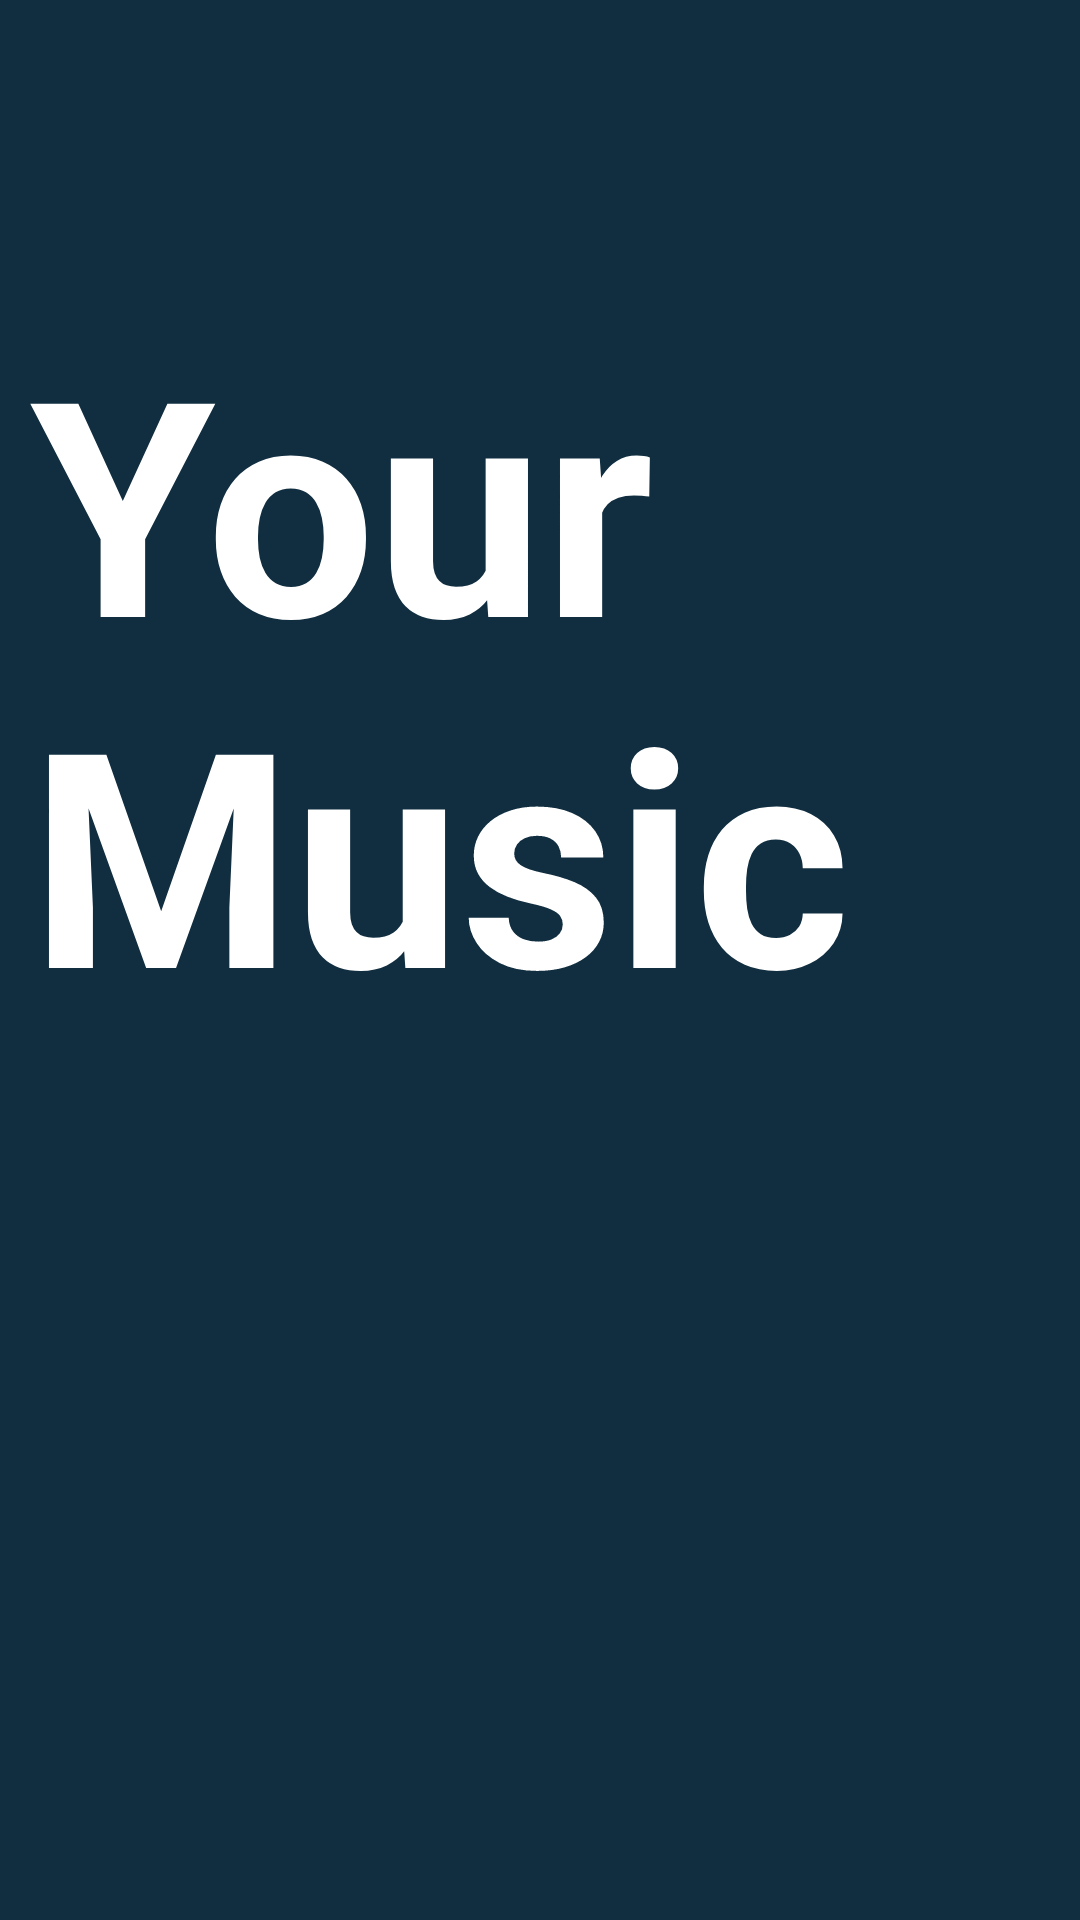

Produce the Android XML layout that renders to this screen, including the resource entries it uses.
<!-- AndroidManifest.xml: application theme AppTheme -->
<!-- res/layout/activity_main.xml -->
<?xml version="1.0" encoding="utf-8"?>
<FrameLayout xmlns:android="http://schemas.android.com/apk/res/android"
    xmlns:app="http://schemas.android.com/apk/res-auto"
    xmlns:tools="http://schemas.android.com/tools"
    android:layout_width="match_parent"
    android:layout_height="match_parent"
    android:background="@color/mainBackground"
    android:orientation="vertical"
    tools:context=".MainActivity"
    >
  <TextView
      android:layout_width="wrap_content"
      android:layout_height="wrap_content"
      android:textSize="100sp"
      android:text="@string/demo_text"
      android:textColor="@color/white"
      android:textStyle="bold"
      android:layout_marginTop="100dp"
      android:layout_marginStart="10dp"
      />
  <FrameLayout
      android:id="@+id/play_screen_frame_layout"
      android:layout_width="match_parent"
      android:layout_height="match_parent"
      app:layout_behavior="com.google.android.material.bottomsheet.BottomSheetBehavior"
      />
</FrameLayout>
<!-- resources referenced by this layout -->
<resources>
  <color name="mainBackground">#112e40</color>
  <color name="white">#FFFFFF</color>
  <string name="demo_text">Your\nMusic</string>
  <style name="AppTheme" parent="Theme.AppCompat.Light.NoActionBar">
      
      <item name="colorPrimary">@color/colorPrimary</item>
      <item name="colorPrimaryDark">@color/colorPrimaryDark</item>
      <item name="colorAccent">@color/colorAccent</item>
      <item name="android:statusBarColor">@color/mainBackground</item>
    </style>
  <color name="colorPrimary">#6200EE</color>
  <color name="colorPrimaryDark">#3700B3</color>
  <color name="colorAccent">#03DAC5</color>
</resources>
